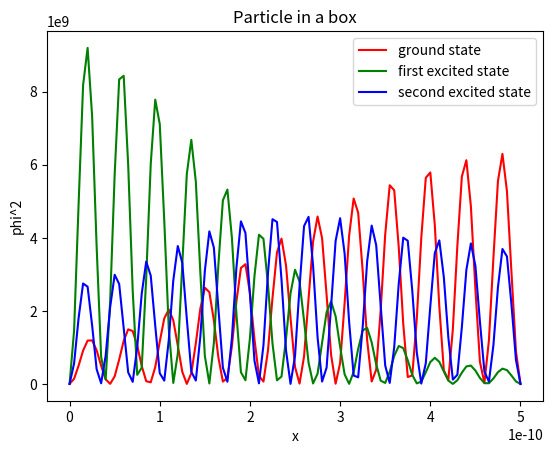

Write the Python code that produced this figure.
# montando a hamiltoniana de uma particula em caixa de comprimento L, potencial V(x) = ax/L
# encontrando a densidade de probabilidade de uma particula em um poço potencial assimetrico

import matplotlib.pyplot as plt
import numpy as np
from numpy import linalg
import math

#constantes
L = 5*10**(-10)        # comprimento da caixa (em metros)
a = 10                 # em eV 
h1 = 1.0546*10**(-34)  # constante de Planck reduzida (em J.s)
h2 = 6.582*10**(-16)   # constante de Planck reduzida (em eV.s)
M = 9.1094*10**(-31)   # massa do eletron (em kg)

def hamil_element(m,n): #calculo de Hmn para n,m inteiros arbitrarios, para um eletron confinada na caixa
	if m != n:
		if (m % 2 == 0 and n%2==0):
			H = 0
		elif (m%2 != 0 and n%2 !=0):
			H = 0
		else:
			H = -(8*a*m*n)/(math.pi*(m**2-n**2))**2
	else:
		H = a/2 + (h1*h2*(math.pi*n)**2)/(2*M*L**2)
	return H

def hamil_matrix():  #matriz hamiltoniana, gerada com os termos Hmn. Matriz 3x3.
	H_matrix = []
	for i in range(1,21):
		lista = []
		for j in range(1,21):
			lista.append(hamil_element(i,j))
		H_matrix.append(lista)
	return H_matrix

def eigen_values():  #autovalores (energias) relacionadas a matriz hamiltoniana gerada. Aqui sao obtidos 3 autovalores.
	A = np.array(hamil_matrix(),dtype=float)
	w, v = linalg.eig(A)
	return w

def eigen_vectors(): #autovetores (autoestados) relacionadas a matriz hamiltoniana gerada. Os autovetores possuem 3 coordenadas. 
	A = np.array(hamil_matrix(),dtype=float)
	c, d = linalg.eig(A)
	return d[0],d[1],d[2]

#reta em x
t = np.arange(0,5*10**(-10),5*10**(-12))

y1 = 0 #valores iniciais
y2 = 0
y3 = 0
i=0
while i<20: # nesse laço é somado os termos de Fourier (senos) com as coordenadas dos autovetores obtidos como coeficientes.
	y1 = y1 + math.sqrt(2/L)*eigen_vectors()[0][i]*np.sin(math.pi*(i+1)*t/L)
	y2 = y2 + math.sqrt(2/L)*eigen_vectors()[1][i]*np.sin(math.pi*(i+1)*t/L)
	y3 = y3 + math.sqrt(2/L)*eigen_vectors()[2][i]*np.sin(math.pi*(i+1)*t/L)
	i+=1

#psi ao quadrado
z1 = y1**2 
z2 = y2**2
z3 = y3**2

# graficos
plt.plot(t,z1,'r')
plt.plot(t,z2,'g')
plt.plot(t,z3,'b')
plt.title('Particle in a box')
plt.legend(['ground state','first excited state','second excited state'])
plt.xlabel('x')
plt.ylabel('phi^2')
plt.show()
